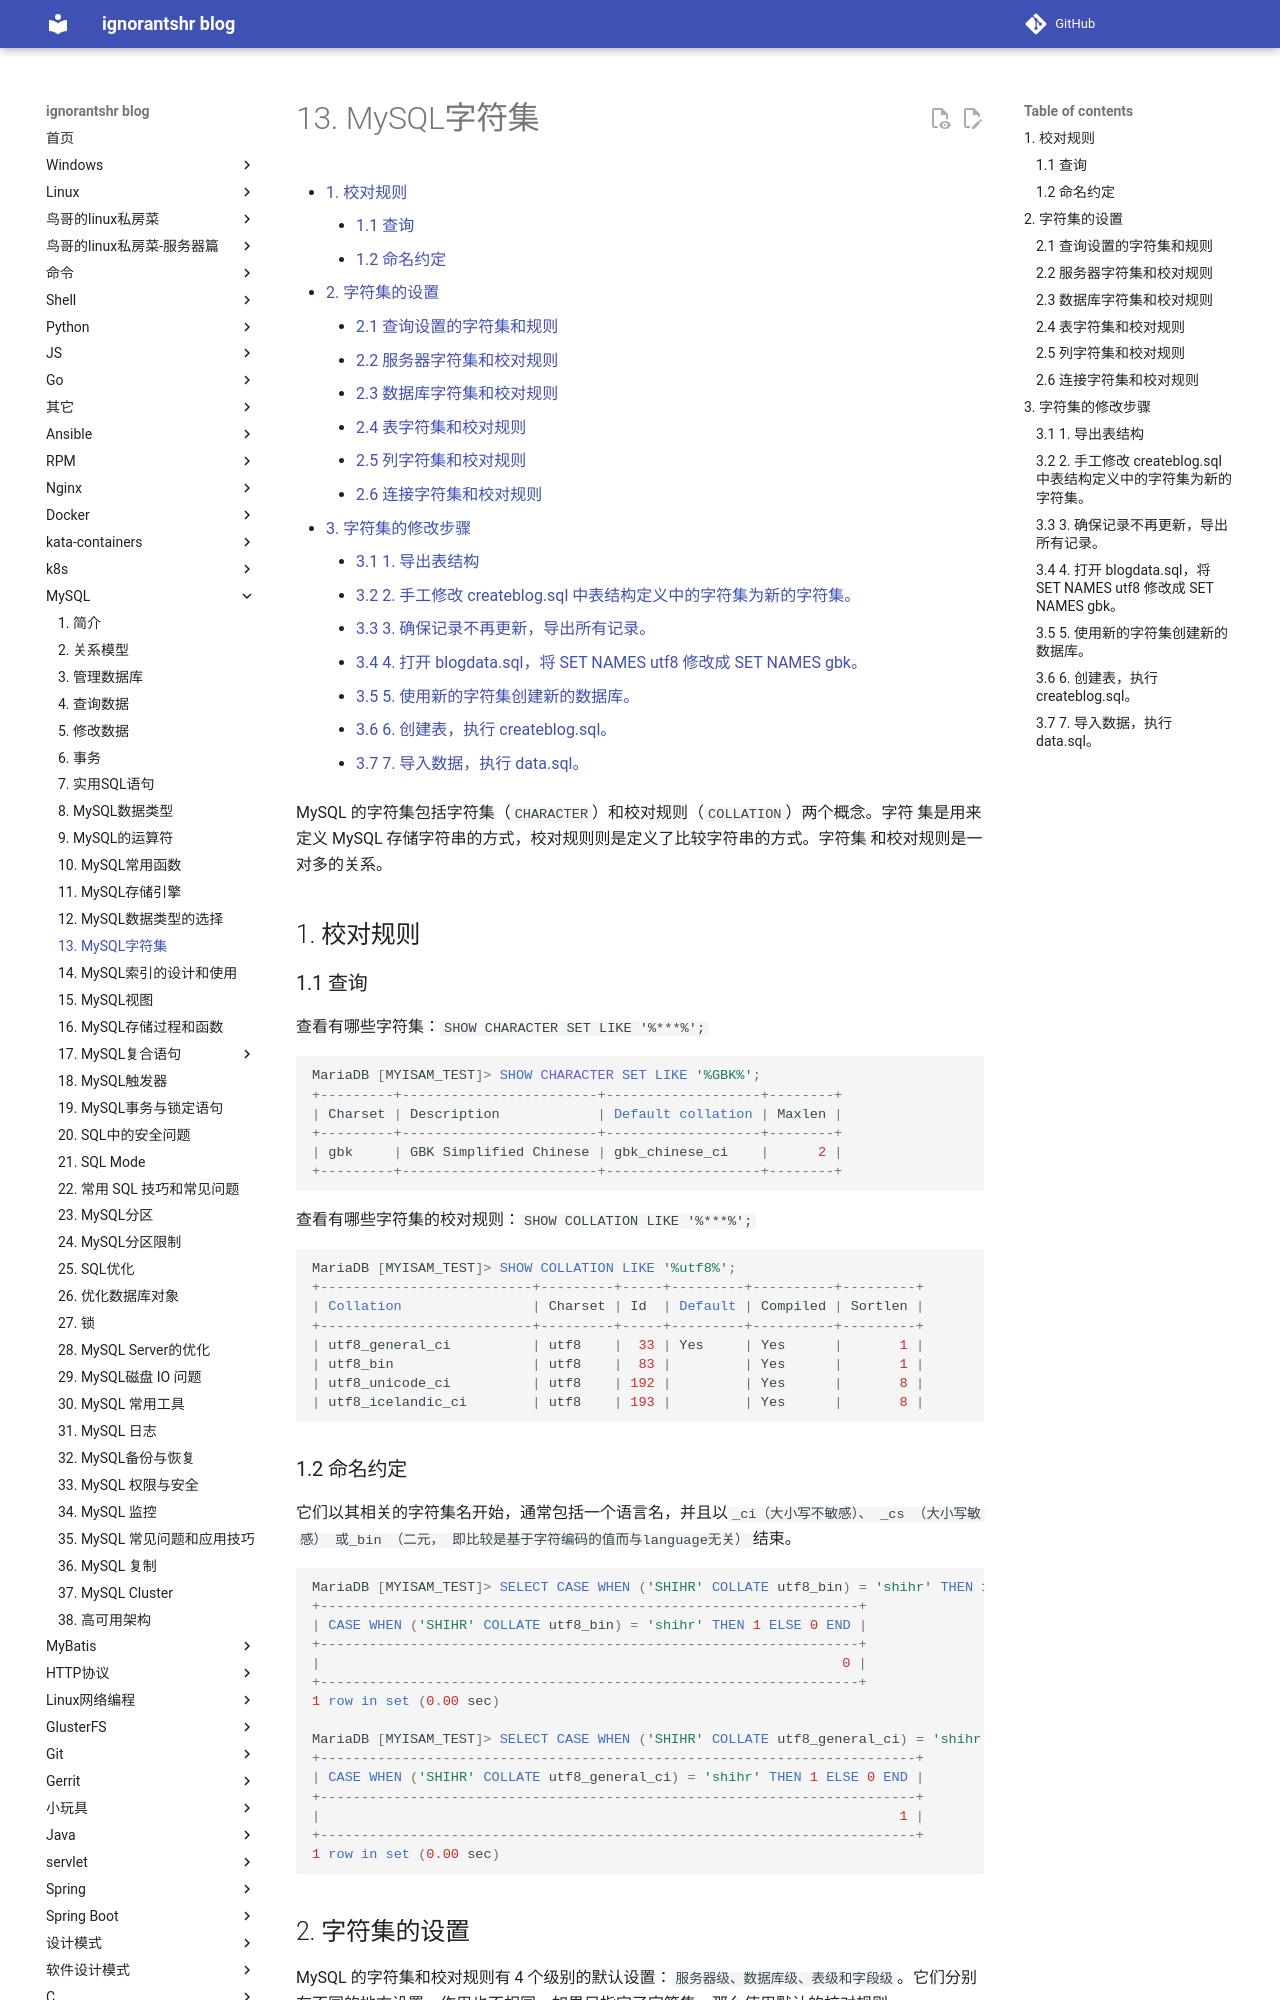

repository: ignorantshr/person-blog · page: mysql/13. MySQL字符集/index.html · generator: mkdocs

[TOC]

MySQL 的字符集包括字符集（`CHARACTER`）和校对规则（`COLLATION`）两个概念。字符
集是用来定义 MySQL 存储字符串的方式，校对规则则是定义了比较字符串的方式。字符集
和校对规则是一对多的关系。

## 校对规则

### 查询

查看有哪些字符集：`SHOW CHARACTER SET LIKE '%***%';`

```sql
MariaDB [MYISAM_TEST]> SHOW CHARACTER SET LIKE '%GBK%';
+---------+------------------------+-------------------+--------+
| Charset | Description            | Default collation | Maxlen |
+---------+------------------------+-------------------+--------+
| gbk     | GBK Simplified Chinese | gbk_chinese_ci    |      2 |
+---------+------------------------+-------------------+--------+
```

查看有哪些字符集的校对规则：`SHOW COLLATION LIKE '%***%';`

```sql
MariaDB [MYISAM_TEST]> SHOW COLLATION LIKE '%utf8%';
+--------------------------+---------+-----+---------+----------+---------+
| Collation                | Charset | Id  | Default | Compiled | Sortlen |
+--------------------------+---------+-----+---------+----------+---------+
| utf8_general_ci          | utf8    |  33 | Yes     | Yes      |       1 |
| utf8_bin                 | utf8    |  83 |         | Yes      |       1 |
| utf8_unicode_ci          | utf8    | 192 |         | Yes      |       8 |
| utf8_icelandic_ci        | utf8    | 193 |         | Yes      |       8 |
```
